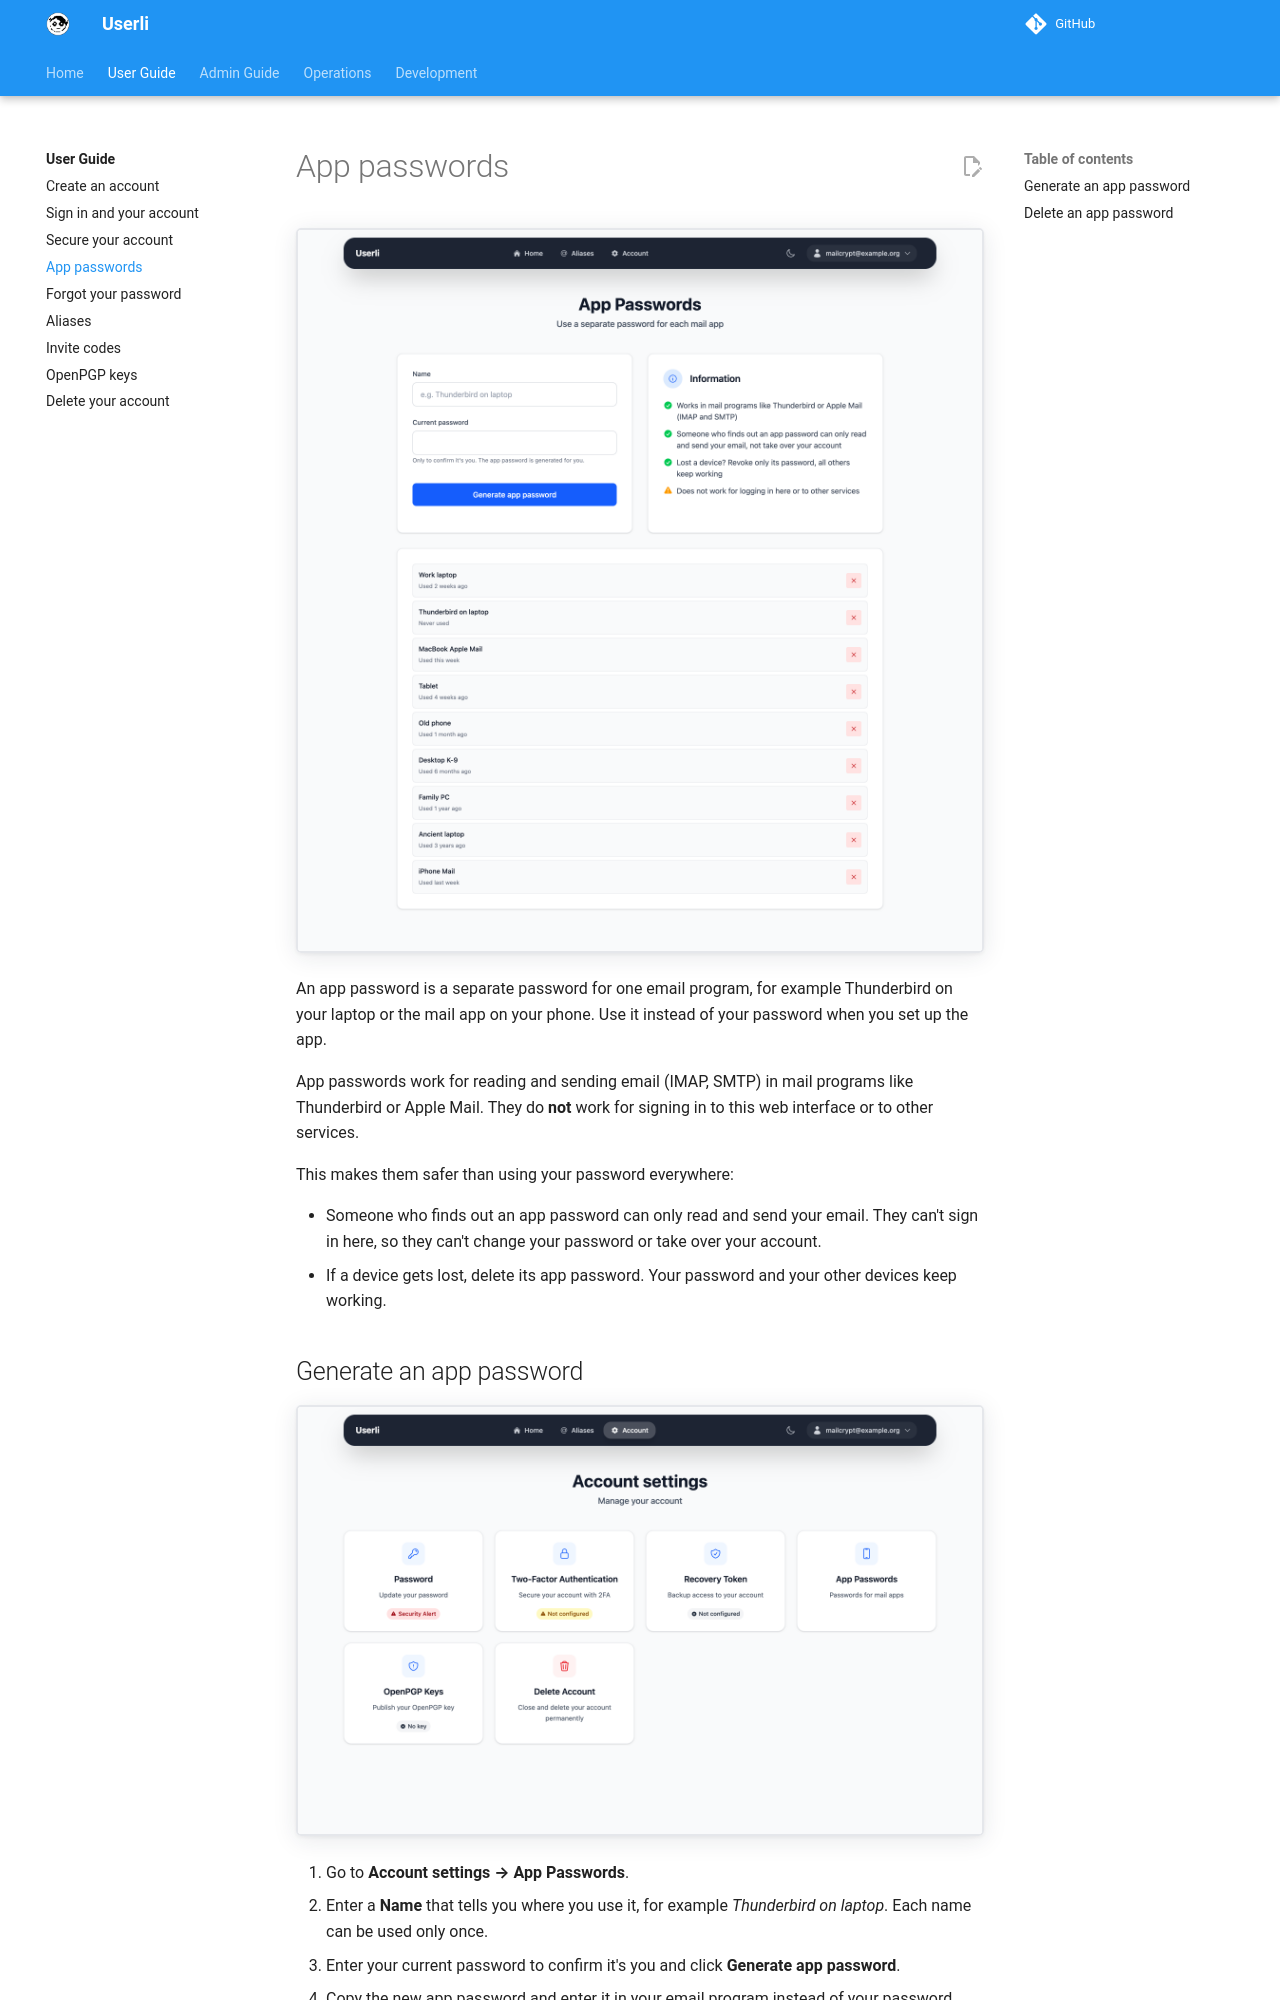

repository: systemli/userli · page: user/app-passwords/index.html · generator: mkdocs

# App passwords

![App passwords](../assets/images/app-passwords.png){class="screenshot"}

An app password is a separate password for one email program, for example
Thunderbird on your laptop or the mail app on your phone. Use it instead of
your password when you set up the app.

App passwords work for reading and sending email (IMAP, SMTP) in mail
programs like Thunderbird or Apple Mail. They do **not** work for signing in to
this web interface or to other services.

This makes them safer than using your password everywhere:

* Someone who finds out an app password can only read and send your email. They
  can't sign in here, so they can't change your password or take over your
  account.
* If a device gets lost, delete its app password. Your password and your other
  devices keep working.
